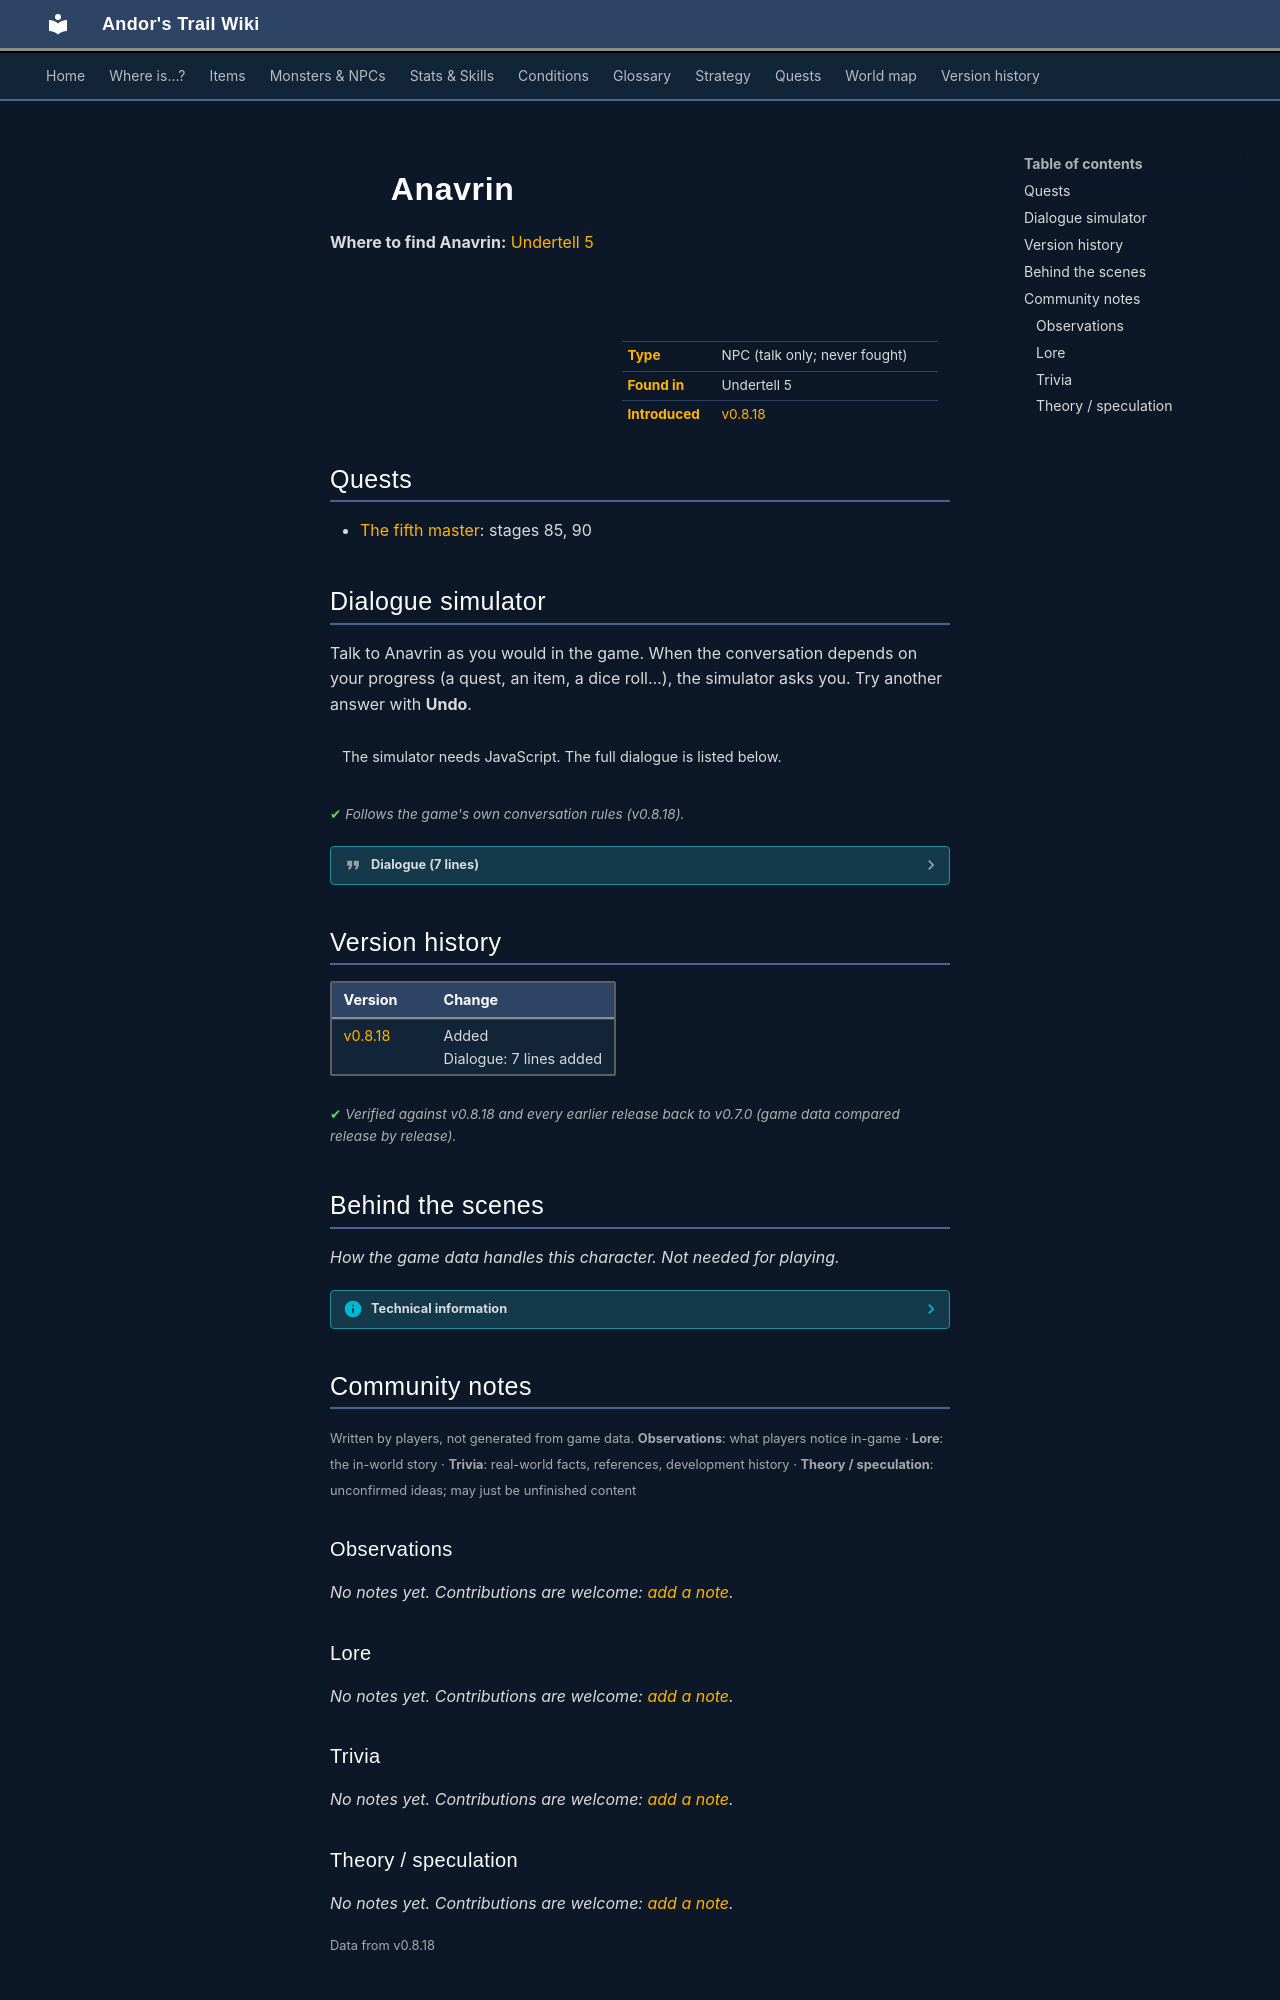

repository: asdfghjkl628/Andor-s-Trail-Wikiiii · page: monsters/anavrin/index.html · generator: mkdocs

---
description: "Anavrin is a non-player character (NPC) in Andor's Trail, found in Undertell 5."
---

# ![](../assets/icons/monsters/monsters_liches_3.png){ .sprite } Anavrin

**Where to find Anavrin:** [Undertell 5](../maps/undertell_5.md#pin-npc-anavrin)

<div class="infobox" markdown>

<p class="ib-img"><img class="sprite" src="../../assets/icons/monsters/monsters_liches_3.png" alt=""></p>

| | |
|---|---|
| **Type** | NPC (talk only; never fought) |
| **Found in** | Undertell 5 |
| **Introduced** | [v0.8.18](../versions/0.8.18.md) |

</div>

## Quests

- [The fifth master](../quests/fifth_master.md): stages 85, 90

## Dialogue simulator

Talk to Anavrin as you would in the game. When the conversation depends on your progress (a quest, an item, a dice roll…), the simulator asks you. Try another answer with **Undo**.

<div class="dlg-sim" data-src="../../assets/dialogue/anavrin_initial_selector.json" data-npc="Anavrin" markdown="0"><noscript>The simulator needs JavaScript. The full dialogue is listed below.</noscript></div>

<p class="verified">Follows the game's own conversation rules (v0.8.18).</p>

??? quote "Dialogue (7 lines)"

    *Exactly as in the game files. Each line appears once; links jump to where a choice leads.*

    <span id="d-anavrin_initial_selector"></span>**`anavrin_initial_selector`** *(silent check: the first matching branch below is taken)*

    - branch 1 *(if reached stage 80 of [The fifth master](../quests/fifth_master.md#stage-80); NOT reached stage 85 of [The fifth master](../quests/fifth_master.md#stage-85))* → [anavrin_resurrection_30](#d-anavrin_resurrection_30)
    - branch 2 *(if NOT reached stage 90 of [The fifth master](../quests/fifth_master.md#stage-90))* → [anavrin_revelation_10](#d-anavrin_revelation_10)
    - branch 3 → [anavrin_after_revival_10](#d-anavrin_after_revival_10)

    <span id="d-anavrin_resurrection_30"></span>**`anavrin_resurrection_30`** [Anavrin](../monsters/anavrin.md): “You have undone silence itself, mortal. The rift shall open again, and through it we will see our dominion restored.” — **effects:** sets stage 85 of [The fifth master](../quests/fifth_master.md#stage-85)

    - “[Try to comprehend the revelation.]” → *conversation ends*

    <span id="d-anavrin_revelation_10"></span>**`anavrin_revelation_10`** Anavrin: “You have done as we asked. The ritual of Five Aspects is complete...and with it, truth returns to the world.”

    - “Truth? What do you mean?” → [anavrin_revelation_20](#d-anavrin_revelation_20)

    <span id="d-anavrin_after_revival_10"></span>**`anavrin_after_revival_10`** Anavrin: “Do you hear it now? The world hums with the memory of its first breath. Silence was never the absence of sound...it was waiting.”


    <span id="d-anavrin_revelation_20"></span>**`anavrin_revelation_20`** Anavrin: “The Shadow that your kind worship is not what you believe. It is no benevolent guardian, no path to balance. It is the echo of our masters...the Kazaul.”

    - “That cannot be true. The Shadow guides and protects.” → [anavrin_revelation_30](#d-anavrin_revelation_30)

    <span id="d-anavrin_revelation_30"></span>**`anavrin_revelation_30`** Anavrin: “Believe what soothes you. Denial is the comfort of the living. But when you walk in its darkness again, listen...and you will hear our voices in its breath.”

    - “You lie. The Shadow is not Kazaul.” → [anavrin_revelation_40](#d-anavrin_revelation_40)

    <span id="d-anavrin_revelation_40"></span>**`anavrin_revelation_40`** Anavrin: “Perhaps. Or perhaps you already know the truth, but your heart fears its shape. Leave now, child of dust. The Fifth is awake, and the world will not remain silent much longer.” — **effects:** sets stage 90 of [The fifth master](../quests/fifth_master.md#stage-90)




## Version history

| Version | Change |
|---|---|
| [v0.8.18](../versions/0.8.18.md) | Added<br>Dialogue: 7 lines added |

<p class="verified">Verified against v0.8.18 and every earlier release back to v0.7.0 (game data compared release by release).</p>


## Behind the scenes

*How the game data handles this character. Not needed for playing.*

??? info "Technical information"

    | | |
    |---|---|
    | Entry ID | `anavrin` |
    | Type (wiki) | NPC |
    | Spawn group | `anavrin` |
    | Loot table | – |
    | Conversation | `anavrin_initial_selector` |
    | Faction | – |
    | Movement | – |
    | Icon | `monsters_liches:3` |
    | Defined in | `res/raw/monsterlist_undertell.json` |

    Raw data:

    ```json
    {
     "id": "anavrin",
     "name": "Anavrin",
     "iconID": "monsters_liches:3",
     "unique": 1,
     "monsterClass": "undead",
     "phraseID": "anavrin_initial_selector"
    }
    ```


## Community notes

<small>Written by players, not generated from game data. **Observations**: what players notice in-game · **Lore**: the in-world story · **Trivia**: real-world facts, references, development history · **Theory / speculation**: unconfirmed ideas; may just be unfinished content</small>

### Observations

*No notes yet. Contributions are welcome: [add a note](https://github.com/asdfghjkl628/Andor-s-Trail-Wikiiii/new/main/notes/monsters?filename=anavrin.md&value=%23%23%20Observations%0A%0A%3C%21--%20what%20players%20notice%20in-game%20--%3E%0A%0A%23%23%20Lore%0A%0A%3C%21--%20the%20in-world%20story%20--%3E%0A%0A%23%23%20Trivia%0A%0A%3C%21--%20real-world%20facts%2C%20references%2C%20development%20history%20--%3E%0A%0A%23%23%20Theory%20/%20speculation%0A%0A%3C%21--%20unconfirmed%20ideas%3B%20may%20just%20be%20unfinished%20content%20--%3E%0A).*

### Lore

*No notes yet. Contributions are welcome: [add a note](https://github.com/asdfghjkl628/Andor-s-Trail-Wikiiii/new/main/notes/monsters?filename=anavrin.md&value=%23%23%20Observations%0A%0A%3C%21--%20what%20players%20notice%20in-game%20--%3E%0A%0A%23%23%20Lore%0A%0A%3C%21--%20the%20in-world%20story%20--%3E%0A%0A%23%23%20Trivia%0A%0A%3C%21--%20real-world%20facts%2C%20references%2C%20development%20history%20--%3E%0A%0A%23%23%20Theory%20/%20speculation%0A%0A%3C%21--%20unconfirmed%20ideas%3B%20may%20just%20be%20unfinished%20content%20--%3E%0A).*

### Trivia

*No notes yet. Contributions are welcome: [add a note](https://github.com/asdfghjkl628/Andor-s-Trail-Wikiiii/new/main/notes/monsters?filename=anavrin.md&value=%23%23%20Observations%0A%0A%3C%21--%20what%20players%20notice%20in-game%20--%3E%0A%0A%23%23%20Lore%0A%0A%3C%21--%20the%20in-world%20story%20--%3E%0A%0A%23%23%20Trivia%0A%0A%3C%21--%20real-world%20facts%2C%20references%2C%20development%20history%20--%3E%0A%0A%23%23%20Theory%20/%20speculation%0A%0A%3C%21--%20unconfirmed%20ideas%3B%20may%20just%20be%20unfinished%20content%20--%3E%0A).*
